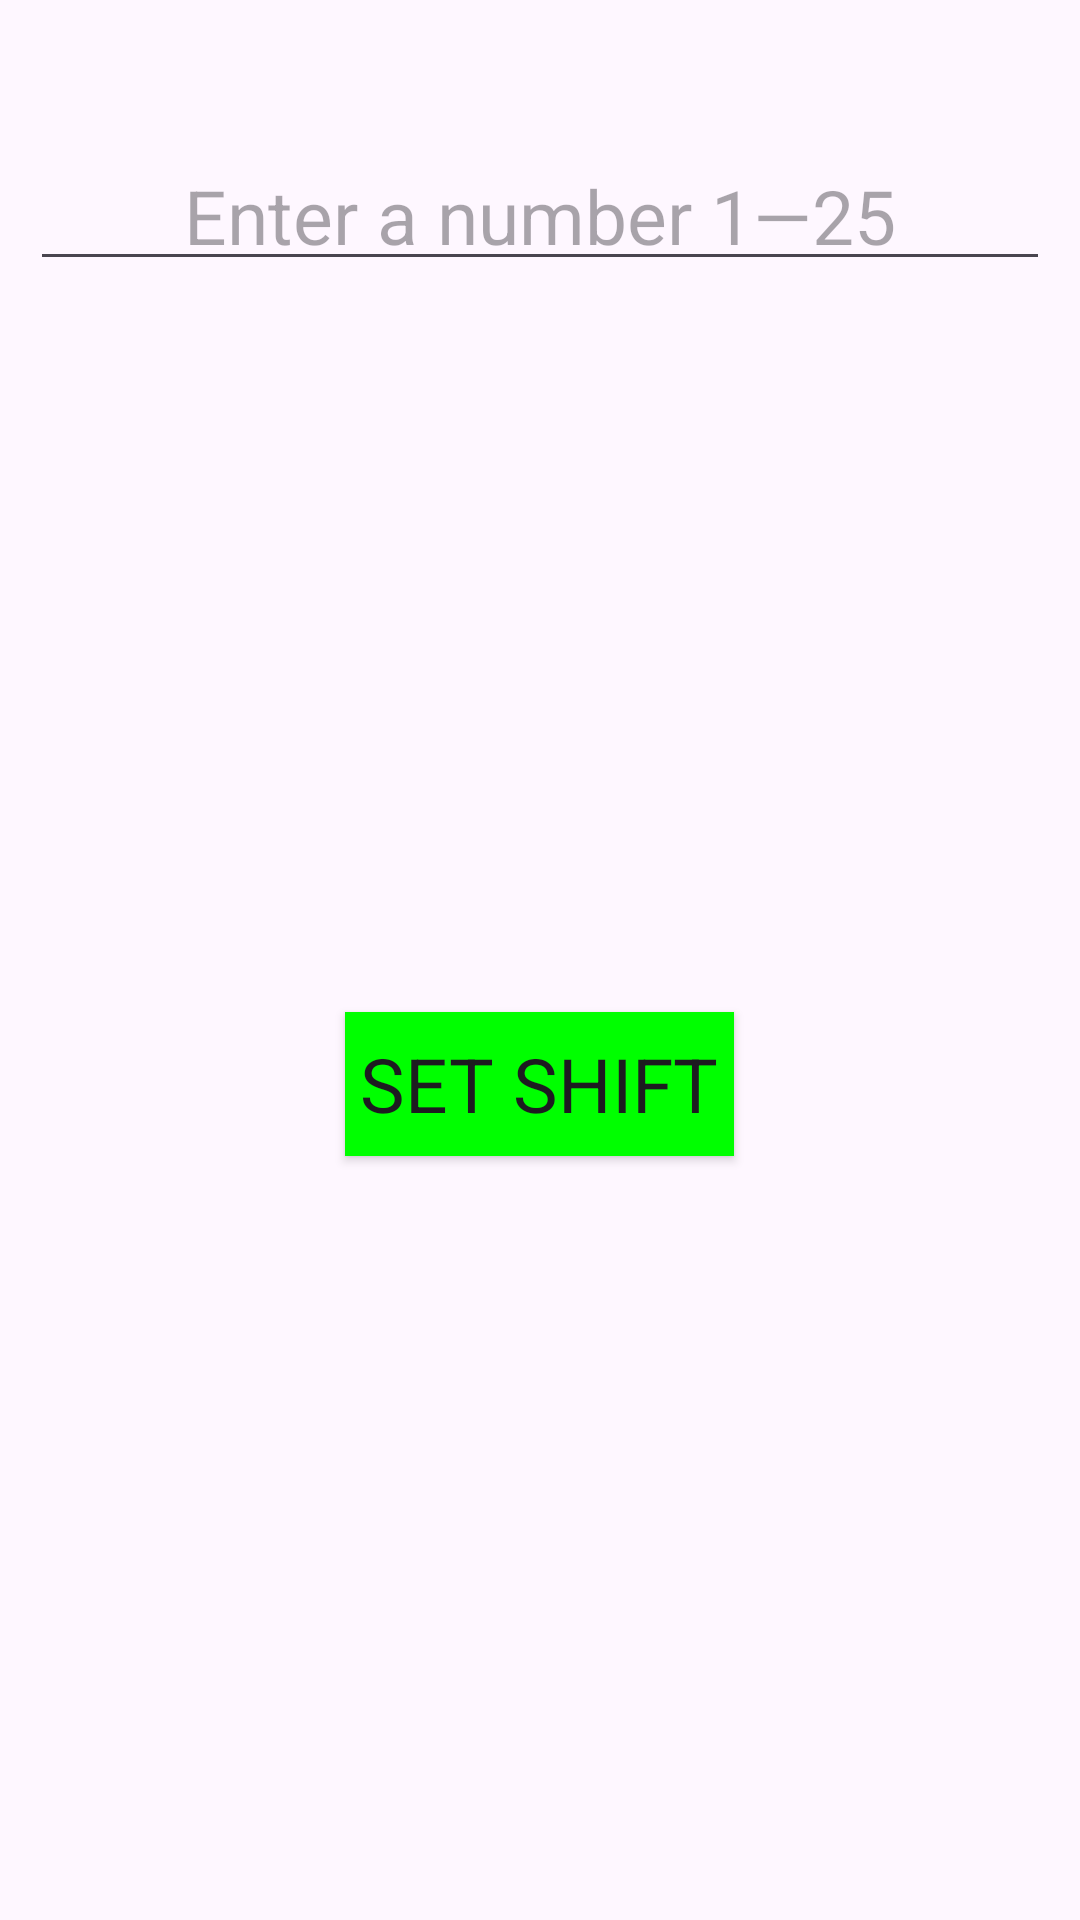

The Android layout XML behind this screen, and the referenced resources:
<!-- AndroidManifest.xml: application theme Theme.Project3 -->
<!-- res/layout/activity_main.xml -->
<?xml version="1.0" encoding="utf-8"?>
<RelativeLayout xmlns:android="http://schemas.android.com/apk/res/android"
    xmlns:app="http://schemas.android.com/apk/res-auto"
    xmlns:tools="http://schemas.android.com/tools"
    android:layout_width="match_parent"
    android:layout_height="match_parent"
    tools:context=".MainActivity">

    <EditText
        android:id="@+id/shift_prompt"
        style="@style/TextStyle"

        android:inputType="number"
        android:hint="@string/shift_hint"
        />

    <TextView
        android:id="@+id/shift_warning"
        style="@style/TextStyle"

        android:layout_below="@+id/shift_prompt"
        android:text=""
        />

    <Button
        android:id="@+id/set_shift_button"
        style="@style/ButtonStyle"

        android:layout_below="@id/shift_warning"
        android:text="@string/set_shift"
        android:onClick="setShift"
        />

</RelativeLayout>
<!-- resources referenced by this layout -->
<resources>
  <string name="set_shift">SET SHIFT</string>
  <string name="shift_hint">Enter a number 1—25</string>
  <style name="ButtonStyle" parent="TextStyle">
          <item name="android:background">#00FF00</item>
          <item name="android:layout_width">wrap_content</item>
      </style>
  <style name="TextStyle" parent="Theme.Project3">
          <item name="android:textSize">25sp</item>
          <item name="android:layout_width">match_parent</item>
          <item name="android:layout_height">wrap_content</item>
          <item name="android:padding">5sp</item>
          <item name="android:layout_marginLeft">10sp</item>
          <item name="android:layout_marginRight">10sp</item>
          <item name="android:layout_marginTop">50sp</item>
          <item name="android:layout_marginBottom">50sp</item>
          <item name="android:layout_centerHorizontal">true</item>
          <item name="android:gravity">center</item>
      </style>
  <style name="Theme.Project3" parent="Base.Theme.Project3" />
  <style name="Base.Theme.Project3" parent="Theme.Material3.DayNight.NoActionBar">
          
          
      </style>
</resources>
